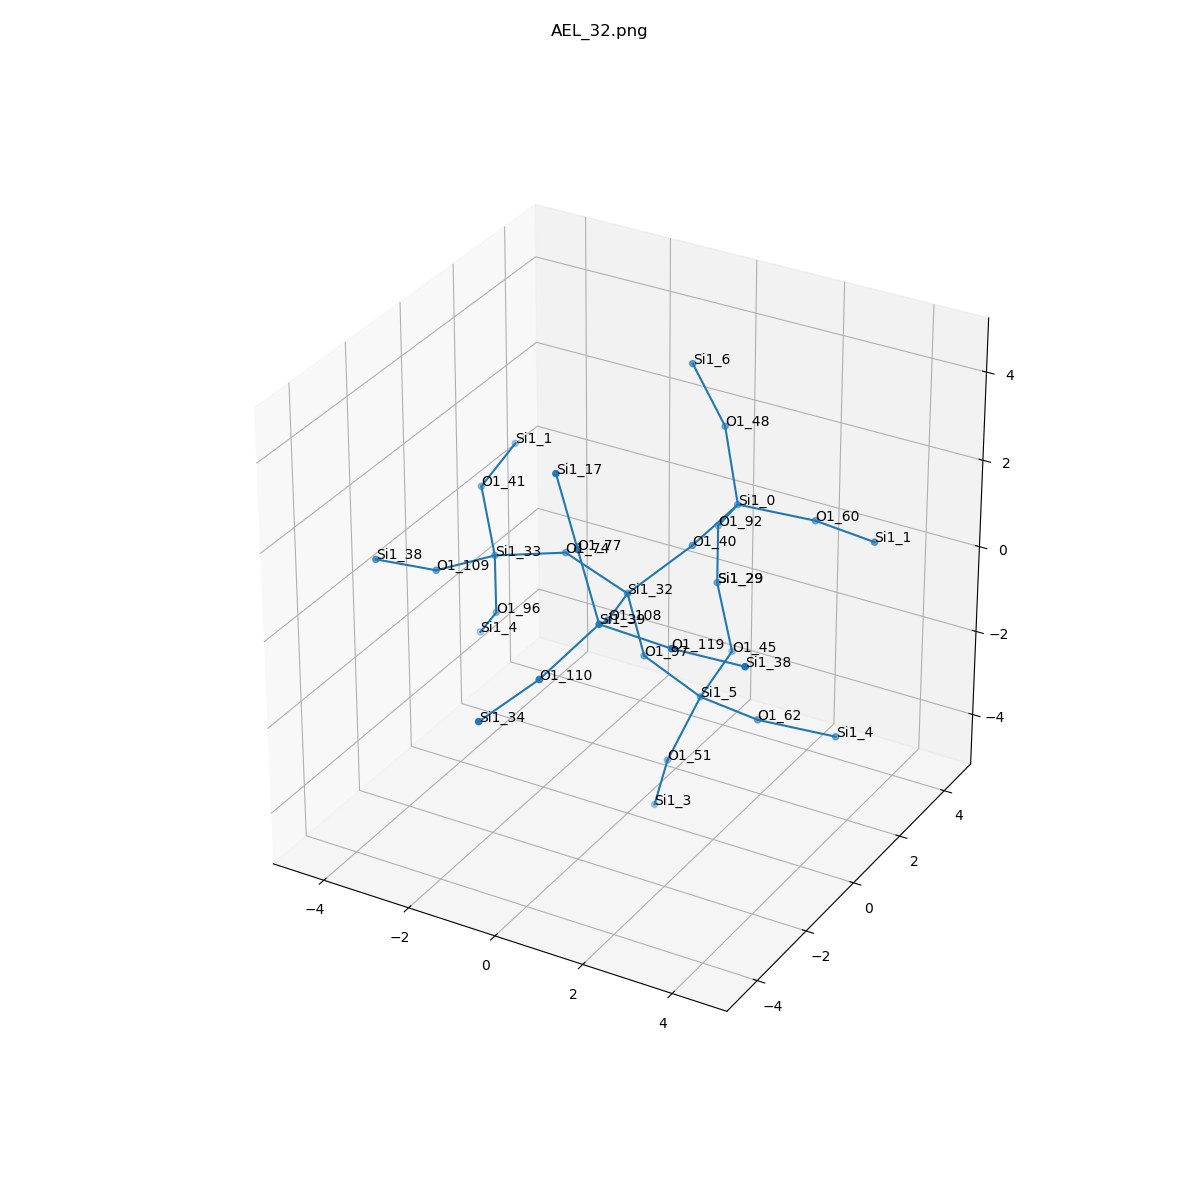

The table this chart was drawn from, first rows:
, neighbor_num, isite, atom, x, y, z, front_index
0, 0, 32, Si1, 0.0, 0.0, 0.0, 
1, 1, 40, O1, 0.9118, 0.9983, 0.8745, 0.0
2, 1, 74, O1, -1.545, 0.1985, 0.4058, 0.0
3, 1, 97, O1, 0.192, 0.3334, -1.564, 0.0
4, 1, 108, O1, 0.4372, -1.523, 0.2812, 0.0
5, 2, 0, Si1, 1.063, 2.586, 1.09, 1.0
6, 2, 33, Si1, -3.09, 0.0, 0.0, 2.0
7, 2, 5, Si1, 1.063, 1.107, -2.676, 3.0
8, 2, 39, Si1, 1.005, -2.836, 1.019, 4.0
9, 3, 48, O1, 0.5328, 2.987, 2.555, 5.0
10, 3, 60, O1, 2.611, 3.006, 0.9441, 5.0
11, 3, 92, O1, 0.192, 3.36, -0.02143, 5.0
12, 3, 96, O1, -3.282, 0.3334, -1.564, 6.0
13, 3, 41, O1, -4.002, 0.9983, 0.8745, 6.0
14, 3, 109, O1, -3.528, -1.523, 0.2812, 6.0
15, 3, 45, O1, 0.9118, 2.695, -2.46, 7.0
16, 3, 62, O1, 2.611, 0.6874, -2.53, 7.0
17, 3, 51, O1, 0.5328, 0.7061, -4.141, 7.0
18, 3, 119, O1, 2.611, -2.836, 0.9441, 8.0
19, 3, 110, O1, 0.4372, -4.148, 0.2812, 8.0
20, 3, 77, O1, 0.5328, -2.836, 2.555, 8.0
21, 4, 6, Si1, 0.002494, 2.586, 4.02, 9.0
22, 4, 1, Si1, 4.158, 2.586, 1.09, 10.0
23, 4, 29, Si1, 0.0, 3.693, -1.586, 11.0
24, 4, 4, Si1, -4.154, 1.107, -2.676, 12.0
25, 4, 1, Si1, -4.154, 2.586, 1.09, 13.0
26, 4, 38, Si1, -4.095, -2.836, 1.019, 14.0
27, 4, 29, Si1, 0.0, 3.693, -1.586, 15.0
28, 4, 4, Si1, 4.158, 1.107, -2.676, 16.0
29, 4, 3, Si1, 0.002494, 1.107, -5.606, 17.0
30, 4, 38, Si1, 4.217, -2.836, 1.019, 18.0
31, 4, 34, Si1, 0.0, -5.671, 0.0, 19.0
32, 4, 17, Si1, 0.06068, -2.836, 4.091, 20.0
